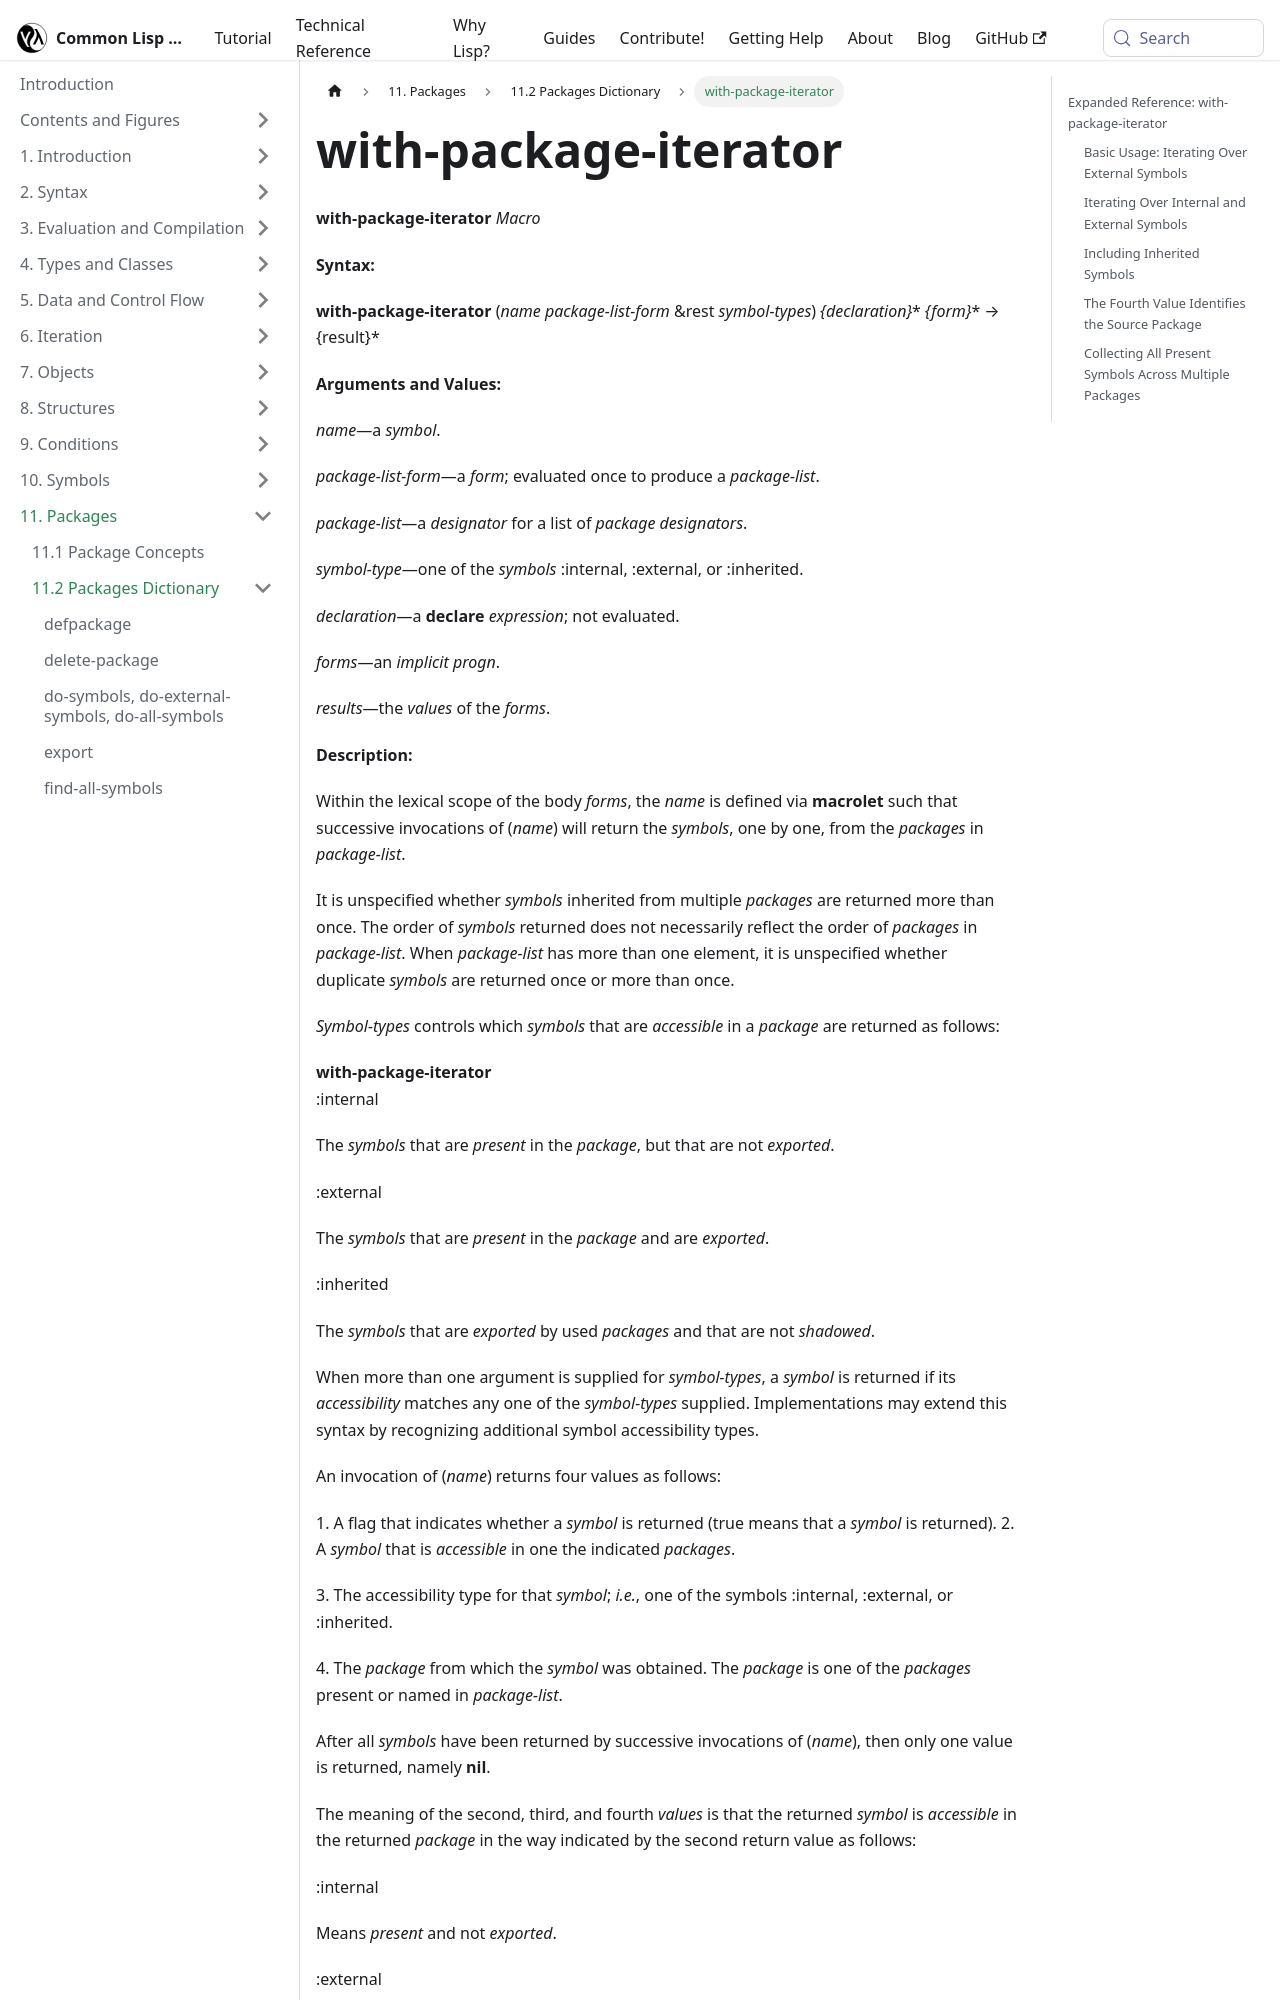

repository: lisp-docs/cl-language-reference · page: chap-11/bb-c-dictionary/with-package-iterator_macro.html · generator: docusaurus

---
title: "with-package-iterator"
---

# with-package-iterator

import WithPackageIteratorMacro from './_with-package-iterator_macro.md';

<WithPackageIteratorMacro />

## Expanded Reference: with-package-iterator
